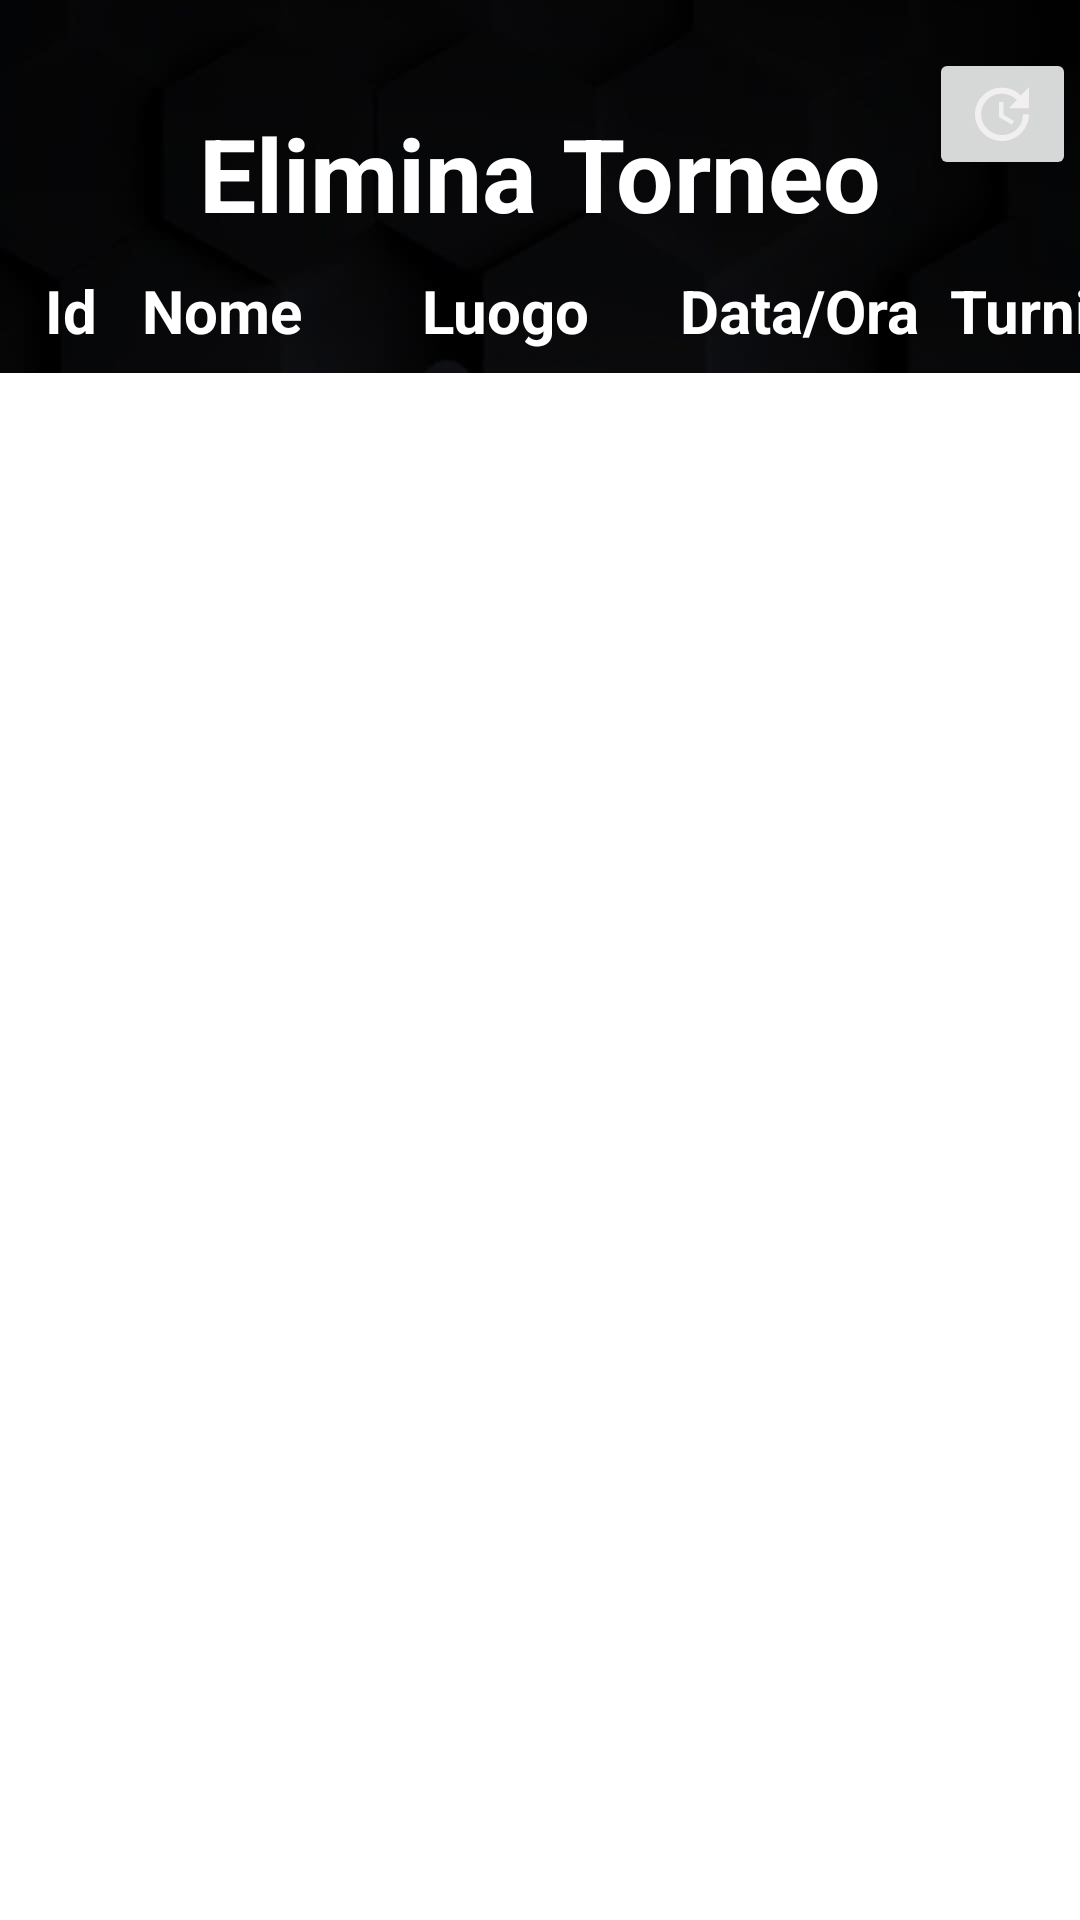

Android layout source for this screen:
<!-- AndroidManifest.xml: application theme Theme.CircoloScacchistico -->
<!-- res/layout/activity_amministratore_elimina_torneo.xml -->
<?xml version="1.0" encoding="utf-8"?>
<androidx.constraintlayout.widget.ConstraintLayout xmlns:android="http://schemas.android.com/apk/res/android"
    xmlns:app="http://schemas.android.com/apk/res-auto"
    xmlns:tools="http://schemas.android.com/tools"
    android:layout_width="match_parent"
    android:layout_height="match_parent"
    android:background="@drawable/scacchi"
    android:scrollbarSize="4dp"
    tools:context=".Amministratore.activity.AmministratoreDeleteTorneo">


    <TextView
        android:id="@+id/ViewEliminaTorneo"
        android:layout_width="wrap_content"
        android:layout_height="wrap_content"
        android:text="Elimina Torneo"
        android:textColor="@color/colorWhite"
        android:textSize="34sp"
        android:textStyle="bold"
        app:layout_constraintBottom_toBottomOf="parent"
        app:layout_constraintEnd_toEndOf="parent"
        app:layout_constraintStart_toStartOf="parent"
        app:layout_constraintTop_toTopOf="parent"
        app:layout_constraintVertical_bias="0.059" />

    <ListView
        android:id="@+id/ListViewTornei"
        android:layout_width="371dp"
        android:layout_height="533dp"
        android:layout_marginTop="44dp"
        android:background="@color/colorWhite"
        app:layout_constraintEnd_toEndOf="@+id/ViewEliminaTorneo"
        app:layout_constraintHorizontal_bias="0.503"
        app:layout_constraintStart_toStartOf="@+id/ViewEliminaTorneo"
        app:layout_constraintTop_toBottomOf="@+id/ViewEliminaTorneo" />

    <TextView
        android:id="@+id/ViewTornaMainAmministratore1"
        android:layout_width="wrap_content"
        android:layout_height="wrap_content"
        android:layout_marginTop="12dp"
        android:hint="Torna al Main amministratore"
        android:minHeight="48dp"
        android:onClick="goToMainAdministrator"
        android:textColor="@color/colorWhite"
        android:textColorHint="@color/colorWhite"
        android:textSize="16sp"
        app:layout_constraintEnd_toEndOf="@+id/ListViewTornei"
        app:layout_constraintStart_toStartOf="@+id/ListViewTornei"
        app:layout_constraintTop_toBottomOf="@+id/ListViewTornei" />

    <TextView
        android:id="@+id/idviewDelete"
        android:layout_width="wrap_content"
        android:layout_height="wrap_content"
        android:layout_marginStart="15dp"
        android:layout_marginLeft="15dp"
        android:layout_marginTop="90dp"
        android:text="Id"
        android:textColor="@color/colorWhite"
        android:textSize="20sp"
        android:textStyle="bold"
        app:layout_constraintStart_toStartOf="parent"
        app:layout_constraintTop_toTopOf="parent" />

    <TextView
        android:id="@+id/nomeviewdelete"
        android:layout_width="wrap_content"
        android:layout_height="wrap_content"
        android:layout_marginStart="15dp"
        android:layout_marginLeft="15dp"
        android:layout_marginTop="90dp"
        android:text="Nome"
        android:textColor="@color/colorWhite"
        android:textSize="20sp"
        android:textStyle="bold"
        app:layout_constraintStart_toEndOf="@+id/idviewDelete"
        app:layout_constraintTop_toTopOf="parent" />

    <TextView
        android:id="@+id/viewluogodelete"
        android:layout_width="wrap_content"
        android:layout_height="wrap_content"
        android:layout_marginStart="40dp"
        android:layout_marginLeft="40dp"
        android:layout_marginTop="90dp"
        android:text="Luogo"
        android:textColor="@color/colorWhite"
        android:textSize="20sp"
        android:textStyle="bold"
        app:layout_constraintStart_toEndOf="@+id/nomeviewdelete"
        app:layout_constraintTop_toTopOf="parent" />

    <TextView
        android:id="@+id/dataviewdelete"
        android:layout_width="wrap_content"
        android:layout_height="wrap_content"
        android:layout_marginStart="30dp"
        android:layout_marginLeft="30dp"
        android:layout_marginTop="90dp"
        android:text="Data/Ora"
        android:textColor="@color/colorWhite"
        android:textSize="20sp"
        android:textStyle="bold"
        app:layout_constraintStart_toEndOf="@+id/viewluogodelete"
        app:layout_constraintTop_toTopOf="parent" />

    <TextView
        android:id="@+id/turniviewdelete"
        android:layout_width="wrap_content"
        android:layout_height="wrap_content"
        android:layout_marginStart="10dp"
        android:layout_marginLeft="10dp"
        android:layout_marginTop="90dp"
        android:text="Turni/o"
        android:textColor="@color/colorWhite"
        android:textSize="20sp"
        android:textStyle="bold"
        app:layout_constraintStart_toEndOf="@+id/dataviewdelete"
        app:layout_constraintTop_toTopOf="parent" />

    <Button
        android:id="@+id/deleteupedate"
        android:layout_width="49dp"
        android:layout_height="44dp"
        android:layout_marginStart="290dp"
        android:layout_marginLeft="290dp"
        android:layout_marginTop="16dp"
        android:drawableBottom="@drawable/ic_update"
        android:onClick="BottoneUpdateDelete"
        android:gravity="center"
        android:text=""
        app:layout_constraintEnd_toEndOf="parent"
        app:layout_constraintHorizontal_bias="0.933"
        app:layout_constraintStart_toStartOf="parent"
        app:layout_constraintTop_toTopOf="parent" />


</androidx.constraintlayout.widget.ConstraintLayout>
<!-- resources referenced by this layout -->
<resources>
  <color name="colorWhite">#FFFFFF</color>
  <!-- drawable ic_update (drawable) -->
  <vector android:height="24dp" android:tint="#F1EFEF"
      android:viewportHeight="24" android:viewportWidth="24"
      android:width="24dp" xmlns:android="http://schemas.android.com/apk/res/android">
      <path android:fillColor="@android:color/white" android:pathData="M21,10.12h-6.78l2.74,-2.82c-2.73,-2.7 -7.15,-2.8 -9.88,-0.1c-2.73,2.71 -2.73,7.08 0,9.79s7.15,2.71 9.88,0C18.32,15.65 19,14.08 19,12.1h2c0,1.98 -0.88,4.55 -2.64,6.29c-3.51,3.48 -9.21,3.48 -12.72,0c-3.5,-3.47 -3.53,-9.11 -0.02,-12.58s9.14,-3.47 12.65,0L21,3V10.12zM12.5,8v4.25l3.5,2.08l-0.72,1.21L11,13V8H12.5z"/>
  </vector>
  <!-- drawable scacchi: jpg bitmap (drawable-v24, 64812 bytes) -->
  <style name="Theme.CircoloScacchistico" parent="Theme.MaterialComponents.DayNight.DarkActionBar">
          
          <item name="colorPrimary">@color/purple_500</item>
          <item name="colorPrimaryVariant">@color/purple_700</item>
          <item name="colorOnPrimary">@color/white</item>
          
          <item name="colorSecondary">@color/teal_200</item>
          <item name="colorSecondaryVariant">@color/teal_700</item>
          <item name="colorOnSecondary">@color/black</item>
          
          <item name="android:statusBarColor">?attr/colorPrimaryVariant</item>
          
      </style>
  <color name="purple_500">#FF6200EE</color>
  <color name="purple_700">#FF3700B3</color>
  <color name="white">#FFFFFFFF</color>
  <color name="teal_200">#FF03DAC5</color>
  <color name="teal_700">#FF018786</color>
  <color name="black">#FF000000</color>
</resources>
